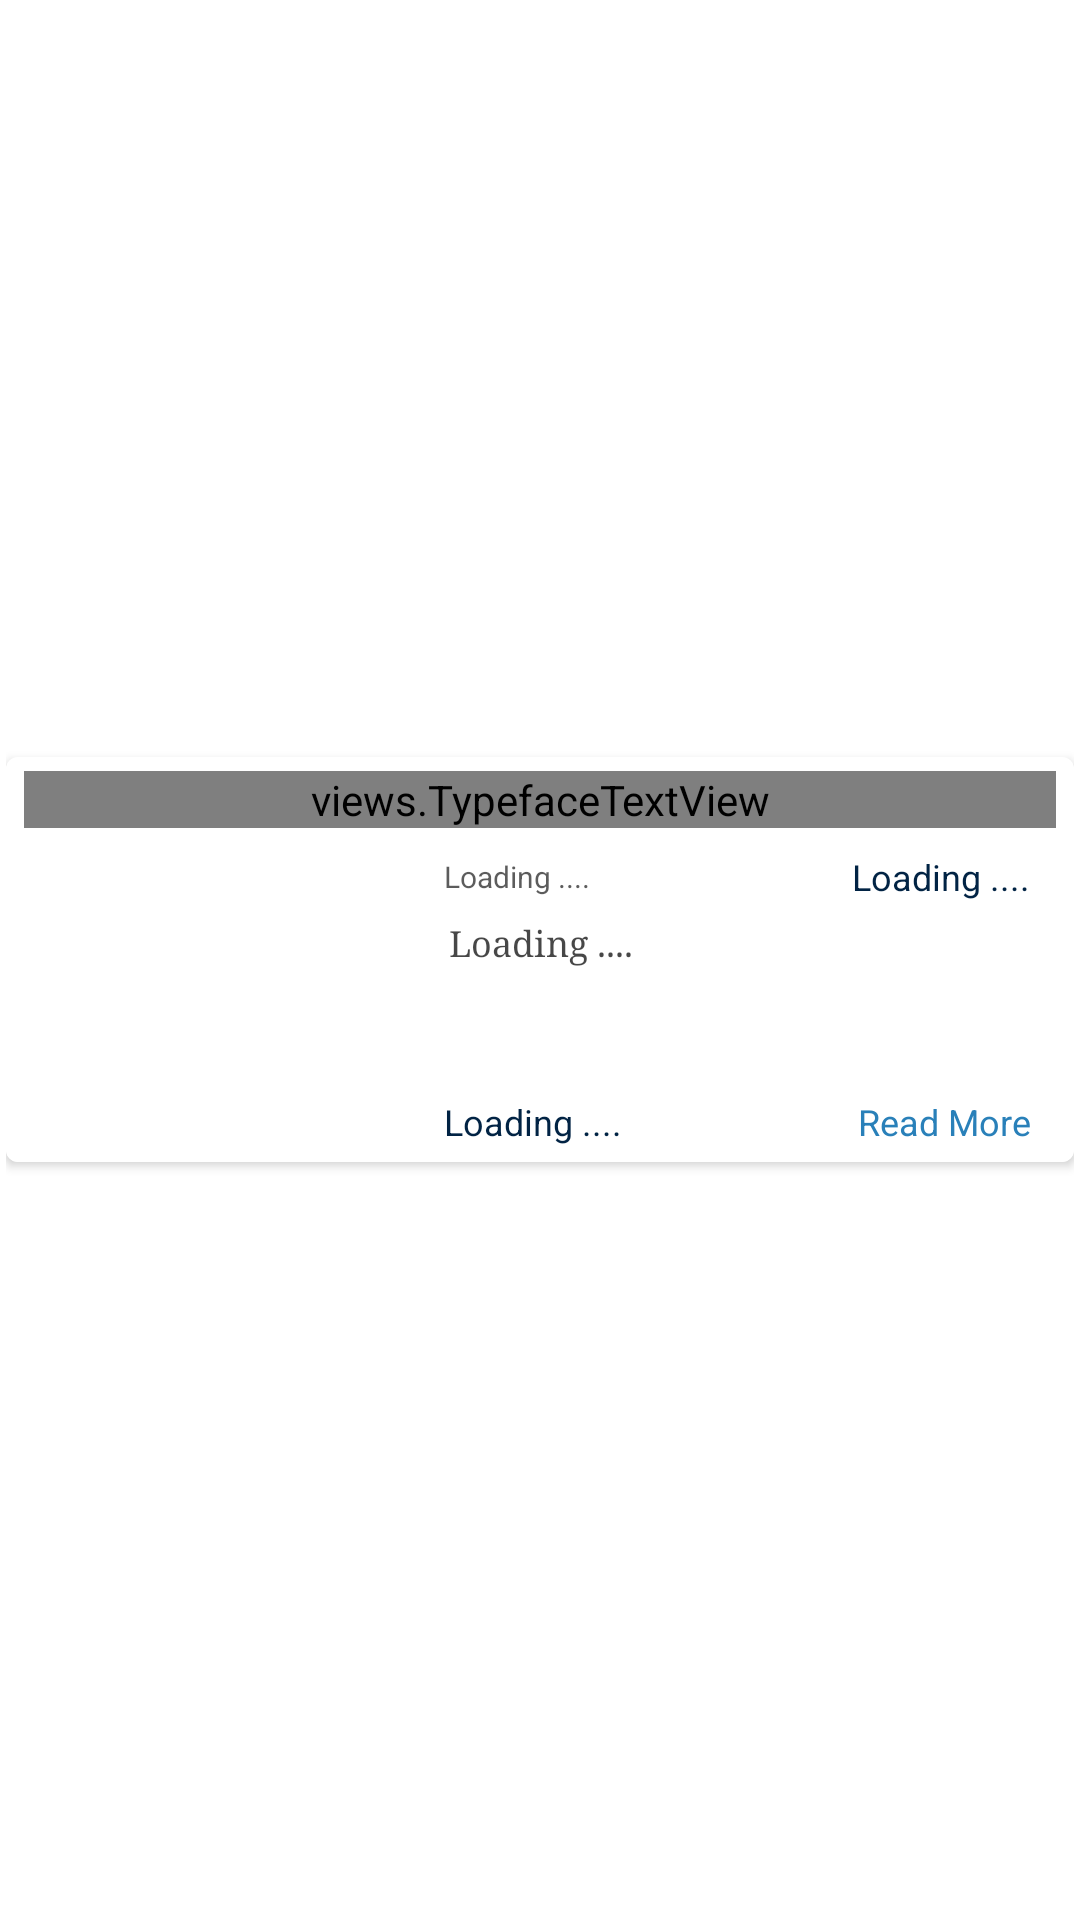

The Android layout XML behind this screen, and the referenced resources:
<!-- AndroidManifest.xml: application theme AppTheme -->
<!-- res/layout/recyclerview_item.xml -->
<?xml version="1.0" encoding="utf-8"?>
<LinearLayout xmlns:android="http://schemas.android.com/apk/res/android"
    xmlns:app="http://schemas.android.com/apk/res-auto"
    xmlns:tools="http://schemas.android.com/tools"
    android:layout_height="match_parent"
    android:layout_width="match_parent"
    xmlns:geekui="http://schemas.android.com/apk/res-auto"
    android:gravity="center"
    android:padding="2dp"
    android:background="#ffffff">
<android.support.v7.widget.CardView

    android:layout_width="match_parent"
    android:layout_height="135dp"
    android:layout_gravity="center"
    app:cardCornerRadius="4dp"
    android:layout_weight="1"
    android:background="#ffffff">
<LinearLayout

    android:layout_height="match_parent"
    android:layout_width="match_parent"
    android:orientation="vertical"
    android:gravity="center"
    android:padding="1dp"
    android:background="#ffffff">

    <views.TypefaceTextView
        android:layout_width="match_parent"
        android:layout_height="wrap_content"
        android:text="Loading ...."
        android:id="@+id/title2234"
        android:layout_marginLeft="5dp"
        android:layout_marginTop="5dp"
        android:layout_marginRight="5dp"
        geekui:customTypeface="fonts/Sylfaen.ttf"
        android:gravity="left|center"
        android:textColor="#000"
        android:textSize="17dp"
        android:textStyle="bold"
        android:maxLines="1"
        android:background="#ffffff"
        android:layout_marginBottom="2dp"
         />

    <LinearLayout
        android:orientation="horizontal"
        android:layout_width="match_parent"
        android:layout_height="110dp">

        <ImageView
            android:layout_width="match_parent"
            android:layout_height="100dp"
            android:id="@+id/img"
            android:scaleType="fitXY"
            android:layout_weight="1.5"
            android:layout_marginRight="5dp"
            android:adjustViewBounds="false"
            android:padding="1dp"
            android:background="#ffffff" />

        <LinearLayout
            android:orientation="vertical"
            android:layout_width="match_parent"
            android:layout_height="110dp"
            android:gravity="left|center"
            android:layout_weight="1">


            <LinearLayout
                android:orientation="vertical"
                android:layout_width="match_parent"
                android:layout_height="110dp"
                android:layout_weight="1"
                android:gravity="top|center">

                <LinearLayout
                    android:orientation="horizontal"
                    android:layout_width="match_parent"
                    android:layout_height="wrap_content"
                    android:layout_marginLeft="5dp"
                    android:layout_marginTop="5dp"
                    android:layout_marginRight="10dp"
                    android:padding="1dp">

                    <TextView
                        android:layout_width="match_parent"
                        android:layout_height="wrap_content"
                        android:text="Loading ...."
                        android:id="@+id/date"
                        android:gravity="left|center"
                        android:textColor="#a3000000"
                        android:textSize="10dp"
                        android:layout_gravity="center|right"
                        android:layout_weight="1"
                        android:maxLines="1" />

                    <TextView
                        android:layout_width="wrap_content"
                        android:layout_height="wrap_content"
                        android:text="Loading ...."
                        android:id="@+id/city"
                        android:textColor="@color/colorAccent"
                        android:textSize="12dp"
                        android:layout_gravity="left|center"
                        android:maxLines="1" />
                </LinearLayout>

                <TextView
                    android:layout_width="match_parent"
                    android:layout_height="wrap_content"
                    android:text="Loading ...."
                    android:id="@+id/descp"
                    android:layout_marginLeft="5dp"
                    android:layout_marginTop="5dp"
                    android:layout_marginRight="5dp"
                    android:layout_marginBottom="5dp"
                    android:gravity="top|left"
                    android:textColor="#b8000000"
                    android:textSize="12dp"
                    android:singleLine="false"
                    android:maxLines="3"
                    android:minLines="1"
                    android:layout_weight="1"
                    android:typeface="serif" />

                <LinearLayout
                    android:orientation="horizontal"
                    android:layout_width="match_parent"
                    android:layout_height="wrap_content"
                    android:layout_marginLeft="5dp"
                    android:layout_marginRight="10dp"
                    android:layout_marginBottom="5dp"
                    android:padding="1dp">

                    <TextView
                        android:layout_width="match_parent"
                        android:layout_height="wrap_content"
                        android:text="Loading ...."
                        android:id="@+id/srce"
                        android:textColor="@color/colorAccent"
                        android:textSize="12dp"
                        android:layout_weight="1"
                        android:maxLines="1" />

                    <TextView
                        android:layout_width="match_parent"
                        android:layout_height="wrap_content"
                        android:text="Read More"
                        android:id="@+id/readmore"
                        android:gravity="center|right"
                        android:textColor="#2980b9"
                        android:textSize="12dp"
                        android:layout_weight="1" />
                </LinearLayout>

            </LinearLayout>
        </LinearLayout>
    </LinearLayout>

</LinearLayout>
</android.support.v7.widget.CardView>
</LinearLayout>
<!-- resources referenced by this layout -->
<resources>
  <color name="colorAccent">#012344</color>
  <style name="AppTheme" parent="Theme.AppCompat.Light.DarkActionBar">
          
          <item name="colorPrimary">@color/colorPrimary</item>
          <item name="colorPrimaryDark">@color/colorPrimaryDark</item>
          <item name="colorAccent">@color/colorAccent</item>
      </style>
  <color name="colorPrimary">#013668</color>
  <color name="colorPrimaryDark">#000000</color>
</resources>
